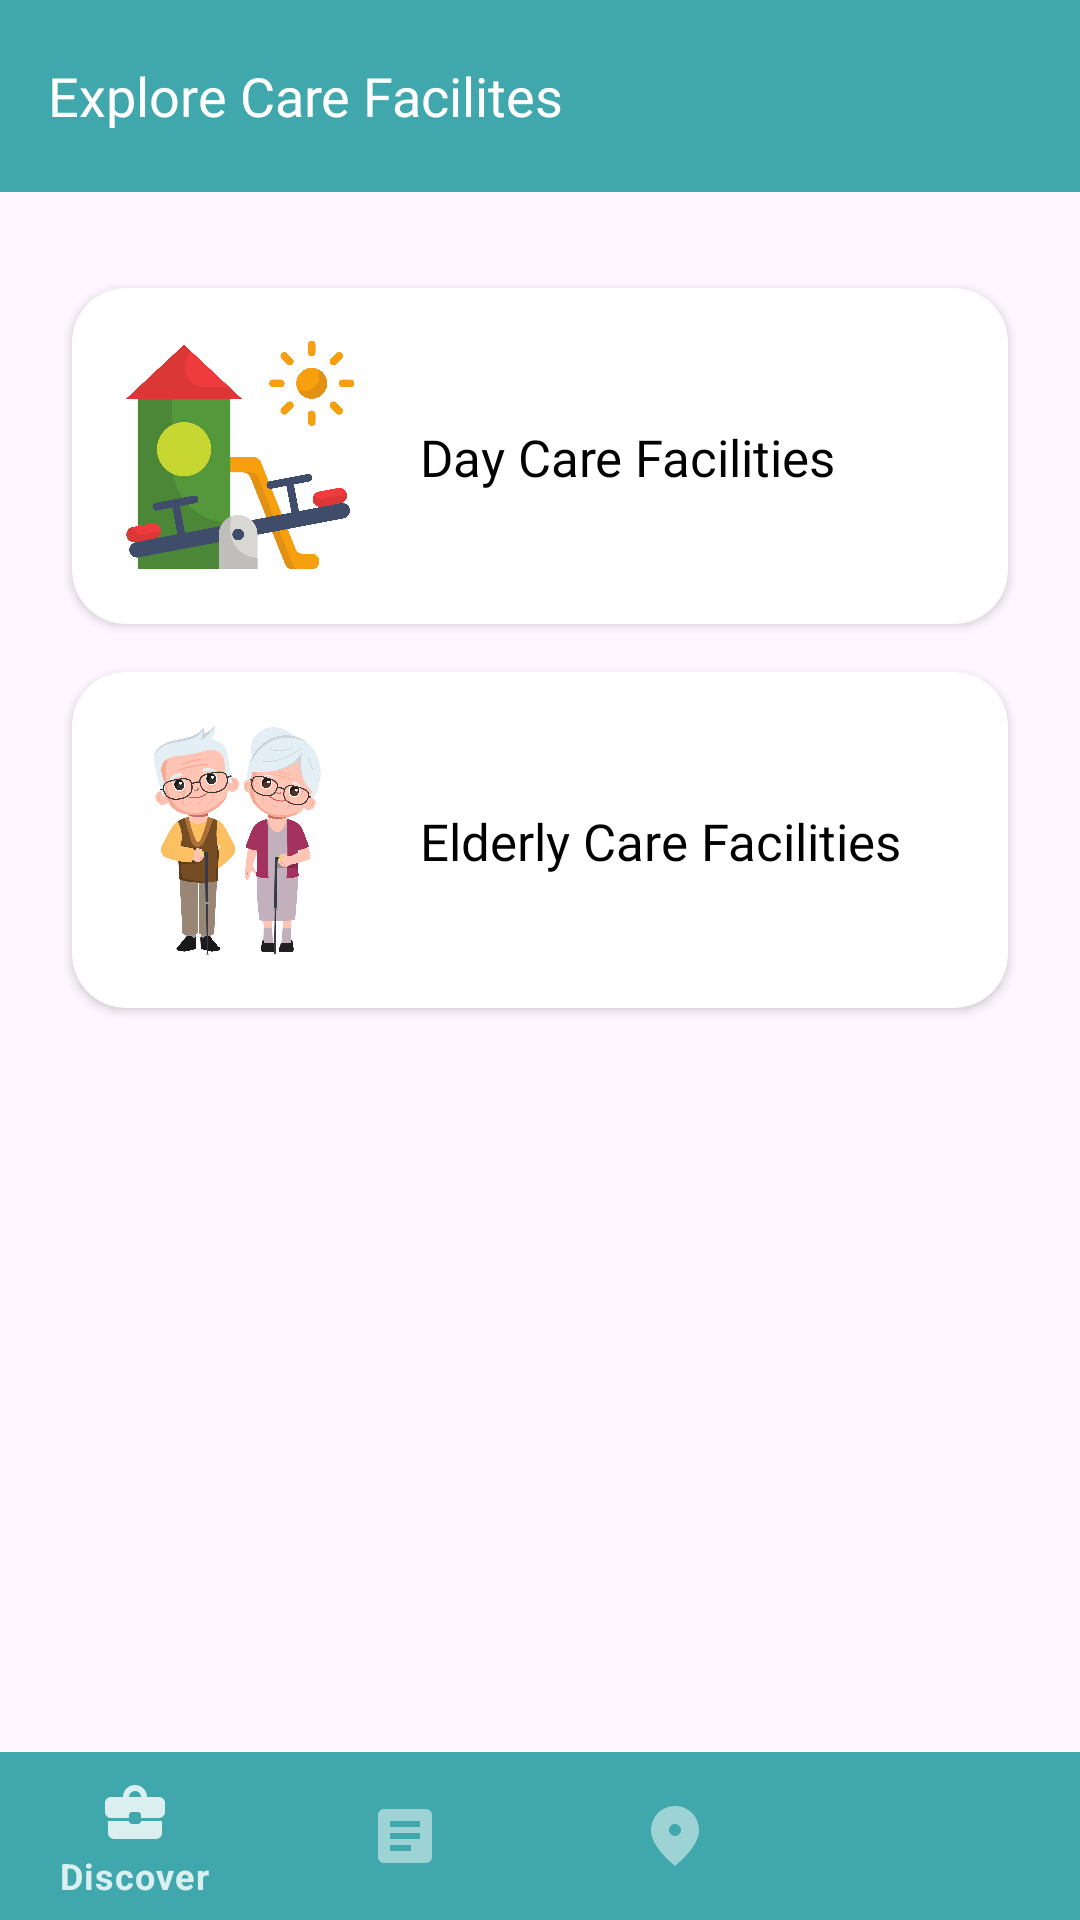

The Android layout XML behind this screen, and the referenced resources:
<!-- AndroidManifest.xml: application theme Theme.FamCare -->
<!-- res/layout/activity_facilities.xml -->
<?xml version="1.0" encoding="utf-8"?>
<androidx.coordinatorlayout.widget.CoordinatorLayout xmlns:android="http://schemas.android.com/apk/res/android"
    xmlns:app="http://schemas.android.com/apk/res-auto"
    xmlns:tools="http://schemas.android.com/tools"
    android:layout_width="match_parent"
    android:layout_height="match_parent"
    tools:context=".view.facilities.FacilitiesActivity">

    <com.google.android.material.appbar.AppBarLayout
        android:layout_width="match_parent"
        android:layout_height="wrap_content"
        android:theme="@style/ThemeOverlay.AppCompat.Dark.ActionBar">

        <androidx.appcompat.widget.Toolbar
            android:id="@+id/toolbar"
            android:layout_width="match_parent"
            android:layout_height="?attr/actionBarSize"
            android:background="?attr/colorPrimary"
            android:elevation="4dp"
            app:layout_scrollFlags="scroll|enterAlways">

            <TextView
                android:id="@+id/toolbar_title"
                android:layout_width="wrap_content"
                android:layout_height="wrap_content"
                android:fontFamily="@font/montserratsemibold"
                android:text="Explore Care Facilites"
                android:textColor="@color/white"
                android:textSize="18sp" />

        </androidx.appcompat.widget.Toolbar>

    </com.google.android.material.appbar.AppBarLayout>

    <LinearLayout
        android:layout_width="match_parent"
        android:layout_height="wrap_content"
        android:layout_marginTop="8dp"
        android:orientation="vertical"
        android:padding="16dp"
        app:layout_behavior="@string/appbar_scrolling_view_behavior">

        <androidx.cardview.widget.CardView
            android:id="@+id/cardViewDaycare"
            android:layout_width="match_parent"
            android:layout_height="wrap_content"
            android:layout_margin="8dp"
            android:clickable="true"
            android:focusable="true"
            app:cardCornerRadius="18dp">

            <androidx.constraintlayout.widget.ConstraintLayout
                android:layout_width="match_parent"
                android:layout_height="wrap_content"
                android:padding="16dp">

                <ImageView
                    android:id="@+id/imageViewDaycare"
                    android:layout_width="80dp"
                    android:layout_height="80dp"
                    android:layout_marginEnd="8dp"
                    android:src="@drawable/ic_daycare"
                    app:layout_constraintBottom_toBottomOf="parent"
                    app:layout_constraintStart_toStartOf="parent"
                    app:layout_constraintTop_toTopOf="parent" />

                <TextView
                    android:id="@+id/textViewDaycare"
                    android:layout_width="wrap_content"
                    android:layout_height="wrap_content"
                    android:layout_marginStart="20dp"
                    android:fontFamily="@font/montserratsemibold"
                    android:text="Day Care Facilities"
                    android:textColor="@color/black"
                    android:textSize="17sp"
                    app:layout_constraintBottom_toBottomOf="parent"
                    app:layout_constraintStart_toEndOf="@+id/imageViewDaycare"
                    app:layout_constraintTop_toTopOf="parent"
                    app:layout_constraintVertical_bias="0.506" />
            </androidx.constraintlayout.widget.ConstraintLayout>
        </androidx.cardview.widget.CardView>

        <androidx.cardview.widget.CardView
            android:id="@+id/cardViewElderlycare"
            android:layout_width="match_parent"
            android:layout_height="wrap_content"
            android:layout_margin="8dp"
            android:clickable="true"
            android:focusable="true"
            app:cardCornerRadius="18dp">

            <androidx.constraintlayout.widget.ConstraintLayout
                android:layout_width="match_parent"
                android:layout_height="wrap_content"
                android:padding="16dp">

                <ImageView
                    android:id="@+id/imageViewElderlycare"
                    android:layout_width="80dp"
                    android:layout_height="80dp"
                    android:layout_marginEnd="8dp"
                    android:src="@drawable/ic_elderlycare"
                    app:layout_constraintBottom_toBottomOf="parent"
                    app:layout_constraintStart_toStartOf="parent"
                    app:layout_constraintTop_toTopOf="parent" />

                <TextView
                    android:id="@+id/textViewElderlyCare"
                    android:layout_width="wrap_content"
                    android:layout_height="wrap_content"
                    android:layout_marginStart="20dp"
                    android:fontFamily="@font/montserratsemibold"
                    android:text="Elderly Care Facilities"
                    android:textColor="@color/black"
                    android:textSize="17sp"
                    app:layout_constraintBottom_toBottomOf="parent"
                    app:layout_constraintStart_toEndOf="@+id/imageViewElderlycare"
                    app:layout_constraintTop_toTopOf="parent"
                    app:layout_constraintVertical_bias="0.506" />
            </androidx.constraintlayout.widget.ConstraintLayout>
        </androidx.cardview.widget.CardView>

    </LinearLayout>

    <com.google.android.material.bottomnavigation.BottomNavigationView
        android:id="@+id/bottom_navigation"
        style="@style/Widget.MaterialComponents.BottomNavigationView.Colored"
        android:layout_width="match_parent"
        android:layout_height="wrap_content"
        android:layout_gravity="bottom"
        app:menu="@menu/bottom_navigation_menu" />

</androidx.coordinatorlayout.widget.CoordinatorLayout>
<!-- resources referenced by this layout -->
<resources>
  <color name="black">#FF000000</color>
  <color name="white">#FFFFFFFF</color>
  <!-- drawable ic_daycare: png bitmap (drawable, 254275 bytes) -->
  <!-- drawable ic_elderlycare: png bitmap (drawable, 502662 bytes) -->
  <style name="Theme.FamCare" parent="Base.Theme.FamCare" />
  <style name="Base.Theme.FamCare" parent="Theme.Material3.DayNight.NoActionBar">
          <item name="colorPrimary">@color/icon_active</item>
          <item name="colorOnPrimary">@color/main</item>
      </style>
  <color name="icon_active">#40A7AD</color>
  <color name="main">#DAF0F0</color>
</resources>
